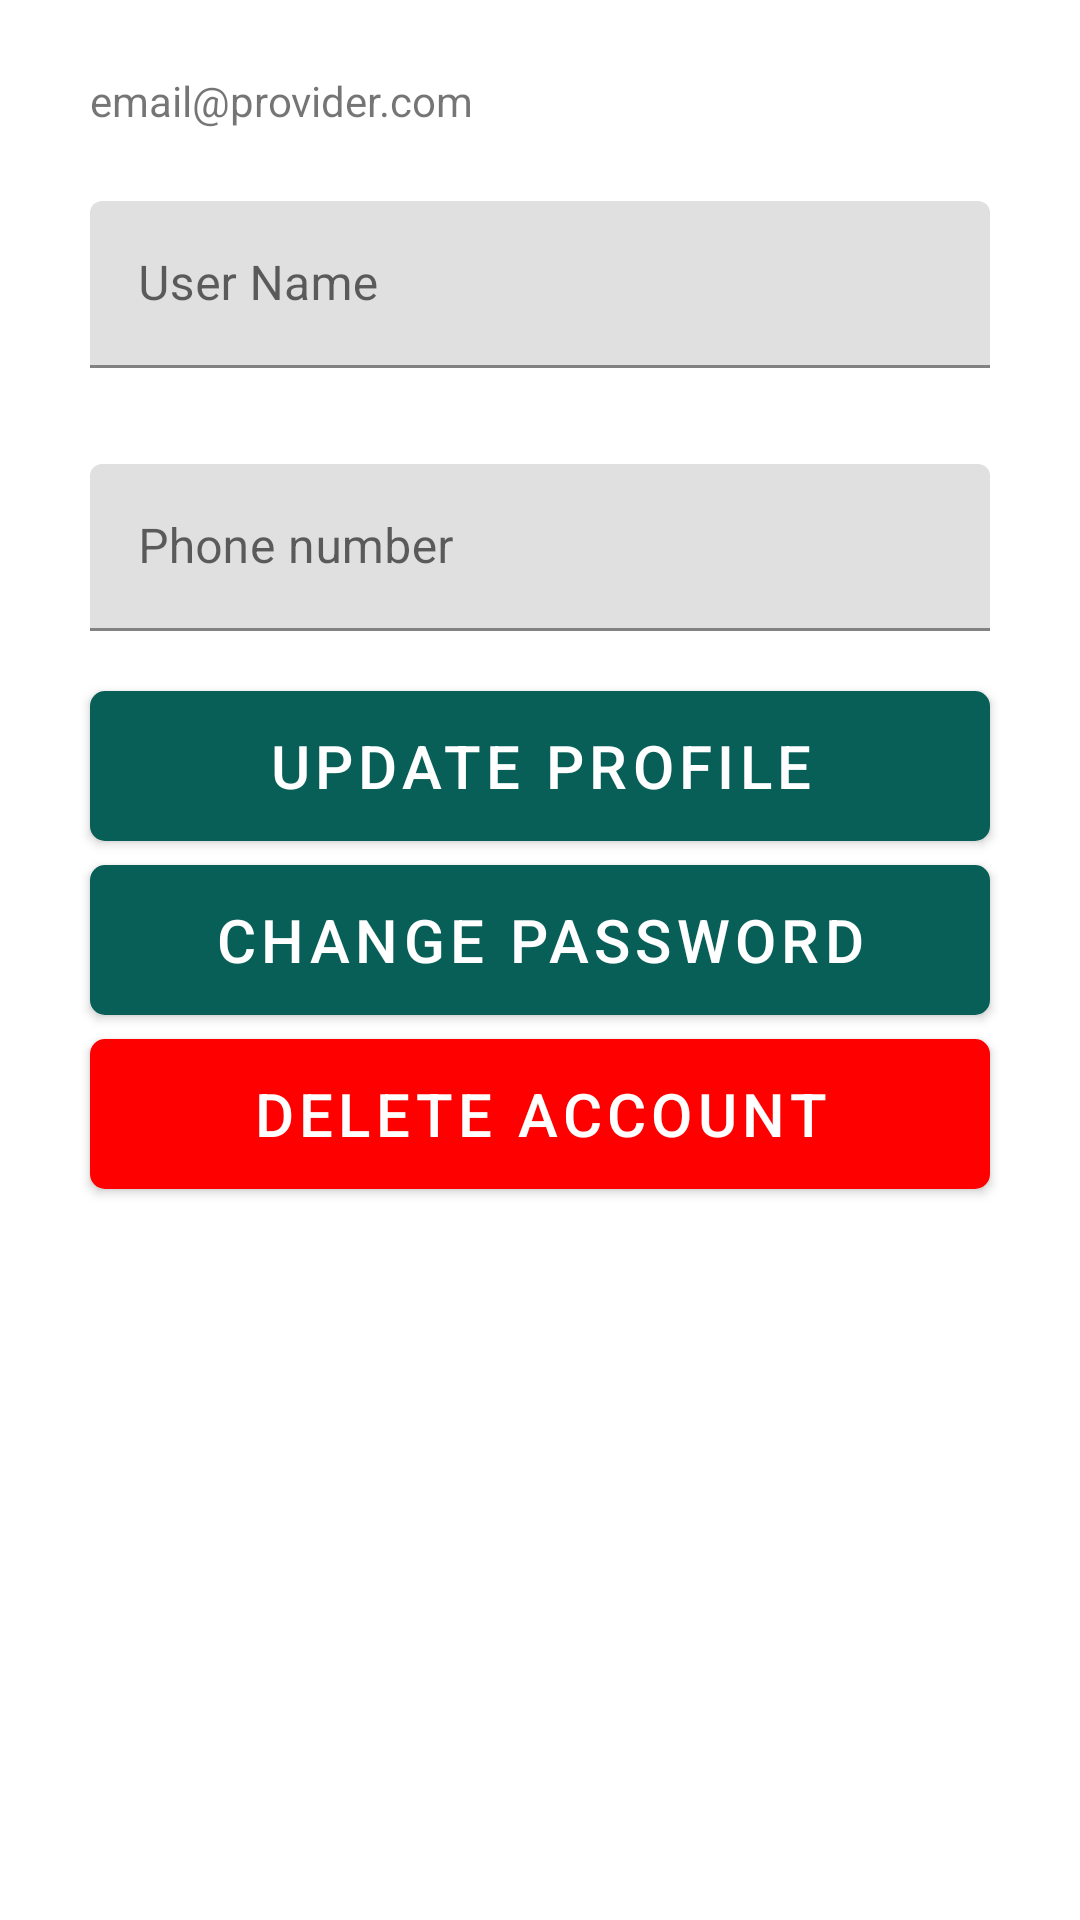

Write the Android layout XML for this screen, with the resource values it uses.
<!-- AndroidManifest.xml: application theme Theme.WhatsUpp -->
<!-- res/layout/activity_profile.xml -->
<?xml version="1.0" encoding="utf-8"?>
<layout xmlns:android="http://schemas.android.com/apk/res/android"
        xmlns:app="http://schemas.android.com/apk/res-auto"
        xmlns:tools="http://schemas.android.com/tools">

    <androidx.constraintlayout.widget.ConstraintLayout
            android:layout_width="match_parent"
            android:layout_height="match_parent"
            tools:context=".activities.ProfileActivity">

        <androidx.core.widget.NestedScrollView
                android:layout_width="match_parent"
                android:layout_height="match_parent"
                android:fillViewport="true">

            <RelativeLayout
                    android:layout_width="match_parent"
                    android:layout_height="wrap_content">

                <ImageView
                        android:id="@+id/profileImageIv"
                        android:layout_width="match_parent"
                        android:layout_height="wrap_content"
                        android:layout_centerHorizontal="true"
                        android:layout_marginStart="@dimen/grid_2x"
                        android:layout_marginTop="@dimen/grid_2x"
                        android:layout_marginEnd="@dimen/grid_2x"
                        android:layout_marginBottom="@dimen/grid_2x"
                        android:adjustViewBounds="true"
                        android:contentDescription="@string/text_content_description_whatsapp_logo"
                        android:maxHeight="200dp"
                        android:scaleType="centerInside"
                        android:clickable="true"
                        android:onClick="startProfileImagePickerActivity"
                        android:src="@drawable/default_user" />

                <TextView
                        android:id="@+id/emailAddressTv"
                        android:layout_width="@dimen/standard_width"
                        android:layout_height="wrap_content"
                        android:layout_below="@id/profileImageIv"
                        android:layout_centerHorizontal="true"
                        android:layout_marginTop="@dimen/grid_2x"
                        android:layout_marginBottom="@dimen/grid_2x"
                        android:text="email@provider.com" />

                <com.google.android.material.textfield.TextInputLayout
                        android:id="@+id/nameTIL"
                        android:layout_width="@dimen/standard_width"
                        android:layout_height="wrap_content"
                        android:layout_below="@id/emailAddressTv"
                        android:layout_centerHorizontal="true"
                        android:layout_margin="@dimen/grid_3x">

                    <com.google.android.material.textfield.TextInputEditText
                            android:id="@+id/nameEt"
                            android:layout_width="match_parent"
                            android:layout_height="wrap_content"
                            android:hint="@string/hint_user_name"
                            android:inputType="text" />
                </com.google.android.material.textfield.TextInputLayout>

                <com.google.android.material.textfield.TextInputLayout
                        android:id="@+id/phoneTIL"
                        android:layout_width="@dimen/standard_width"
                        android:layout_height="wrap_content"
                        android:layout_below="@id/nameTIL"
                        android:layout_centerHorizontal="true"
                        android:layout_margin="@dimen/grid_3x">

                    <com.google.android.material.textfield.TextInputEditText
                            android:id="@+id/phoneEt"
                            android:layout_width="match_parent"
                            android:layout_height="wrap_content"
                            android:hint="@string/hint_phone_number"
                            android:inputType="phone" />
                </com.google.android.material.textfield.TextInputLayout>


                <Button
                        android:id="@+id/updateProfileBtn"
                        style="@style/StandardButton"
                        android:layout_width="@dimen/standard_width"
                        android:layout_height="@dimen/standard_height"
                        android:layout_below="@id/phoneTIL"
                        android:layout_centerHorizontal="true"
                        android:layout_marginStart="@dimen/grid_3x"
                        android:layout_marginTop="@dimen/grid_1x"
                        android:layout_marginEnd="@dimen/grid_3x"
                        android:layout_marginBottom="@dimen/grid_1x"
                        android:onClick="onUpdateProfile"
                        android:text="@string/button_update_profile" />

                <Button
                        android:id="@+id/changePassword"
                        style="@style/StandardButton"
                        android:layout_width="@dimen/standard_width"
                        android:layout_height="@dimen/standard_height"
                        android:layout_below="@id/updateProfileBtn"
                        android:layout_centerHorizontal="true"
                        android:layout_marginStart="@dimen/grid_3x"
                        android:layout_marginTop="@dimen/grid_1x"
                        android:layout_marginEnd="@dimen/grid_3x"
                        android:layout_marginBottom="@dimen/grid_1x"
                        android:onClick="onChangePassword"
                        android:text="@string/button_change_password" />

                <Button
                        android:id="@+id/deleteAccountBtn"
                        style="@style/DangerButton"
                        android:layout_width="@dimen/standard_width"
                        android:layout_height="@dimen/standard_height"
                        android:layout_below="@id/changePassword"
                        android:layout_centerHorizontal="true"
                        android:layout_marginStart="@dimen/grid_3x"
                        android:layout_marginTop="@dimen/grid_1x"
                        android:layout_marginEnd="@dimen/grid_3x"
                        android:layout_marginBottom="@dimen/grid_1x"
                        android:onClick="onDeleteAccount"
                        android:text="@string/button_delete_account" />

            </RelativeLayout>

        </androidx.core.widget.NestedScrollView>

        <androidx.appcompat.widget.LinearLayoutCompat
                android:id="@+id/progressLayout"
                android:layout_width="match_parent"
                android:layout_height="match_parent"
                android:layout_alignParentStart="true"
                android:layout_alignParentTop="true"
                android:layout_alignParentEnd="true"
                android:layout_alignParentBottom="true"
                android:layout_marginStart="0dp"
                android:layout_marginTop="0dp"
                android:layout_marginEnd="0dp"
                android:layout_marginBottom="0dp"
                android:background="@color/transparent_grey"
                android:elevation="5dp"
                android:gravity="center"
                android:orientation="vertical"
                android:visibility="invisible"
                app:layout_constraintBottom_toBottomOf="parent"
                app:layout_constraintLeft_toLeftOf="parent"
                app:layout_constraintRight_toRightOf="parent"
                app:layout_constraintTop_toBottomOf="parent">

            <ProgressBar
                    android:layout_width="wrap_content"
                    android:layout_height="wrap_content" />

        </androidx.appcompat.widget.LinearLayoutCompat>

    </androidx.constraintlayout.widget.ConstraintLayout>
</layout>
<!-- resources referenced by this layout -->
<resources>
  <color name="transparent_grey">#99CCCCCC</color>
  <dimen name="grid_1x">4dp</dimen>
  <dimen name="grid_2x">8dp</dimen>
  <dimen name="grid_3x">16dp</dimen>
  <dimen name="standard_height">50dp</dimen>
  <dimen name="standard_width">300dp</dimen>
  <string name="button_change_password">Change Password</string>
  <string name="button_delete_account">Delete Account</string>
  <string name="button_update_profile">Update Profile</string>
  <string name="hint_phone_number">Phone number</string>
  <string name="hint_user_name">User Name</string>
  <string name="text_content_description_whatsapp_logo">WhatsApp logo</string>
  <style name="DangerButton" parent="StandardButton">
          <item name="android:background">@drawable/danger_button_rounded</item>
          <item name="backgroundTint">@null</item>
      </style>
  <style name="StandardButton">
          <item name="android:gravity">center_vertical</item>
          <item name="android:textAlignment">center</item>
          <item name="android:textColor">@color/design_default_color_on_primary</item>
          <item name="android:textSize">@dimen/standard_text_size</item>
          <item name="android:foreground">?attr/selectableItemBackground</item>
          <item name="android:background">@drawable/standard_button_rounded</item>
      </style>
  <style name="Theme.WhatsUpp" parent="Theme.MaterialComponents.DayNight.DarkActionBar">
          
          <item name="colorPrimary">@color/colorPrimary</item>
          <item name="colorPrimaryVariant">@color/colorPrimaryDark</item>
          <item name="colorOnPrimary">@color/white</item>
          
          <item name="colorSecondary">@color/teal_200</item>
          <item name="colorSecondaryVariant">@color/teal_700</item>
          <item name="colorOnSecondary">@color/black</item>
          
          <item name="android:statusBarColor" tools:targetApi="l">?attr/colorPrimaryVariant</item>
          
          <item name="android:actionMenuTextColor">@color/black</item>
      </style>
  <!-- drawable danger_button_rounded (drawable) -->
  <?xml version="1.0" encoding="utf-8"?>
  <shape xmlns:android="http://schemas.android.com/apk/res/android"
          android:shape="rectangle">
  
      <solid android:color="@color/red"/>
      <corners android:radius="5dp"/>
  
  </shape>
  <dimen name="standard_text_size">20sp</dimen>
  <!-- drawable standard_button_rounded (drawable) -->
  <?xml version="1.0" encoding="utf-8"?>
  <shape xmlns:android="http://schemas.android.com/apk/res/android"
          android:shape="rectangle">
  
      <solid android:color="@color/colorPrimary"/>
      <corners android:radius="5dp"/>
  
  </shape>
  <color name="colorPrimary">#FF085f57</color>
  <color name="colorPrimaryDark">#FF064c44</color>
  <color name="white">#FFFFFFFF</color>
  <color name="teal_200">#FF03DAC5</color>
  <color name="teal_700">#FF018786</color>
  <color name="black">#FF000000</color>
  <color name="red">#FF0000</color>
</resources>
